4-way image classification set "Data" from GitHub (ngue01/project_signe_des_main); label vocabulary: maux tete augm, secours augm, vertige augm, vomissement augm.

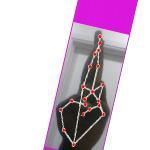
Label: vertige augm

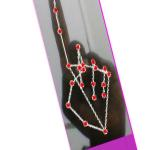
Label: vomissement augm

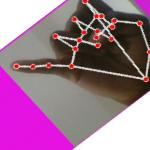
Label: maux tete augm

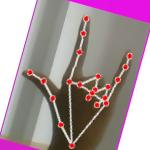
Label: secours augm

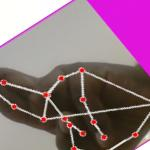
Label: vertige augm

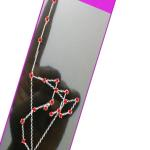
Label: vomissement augm
